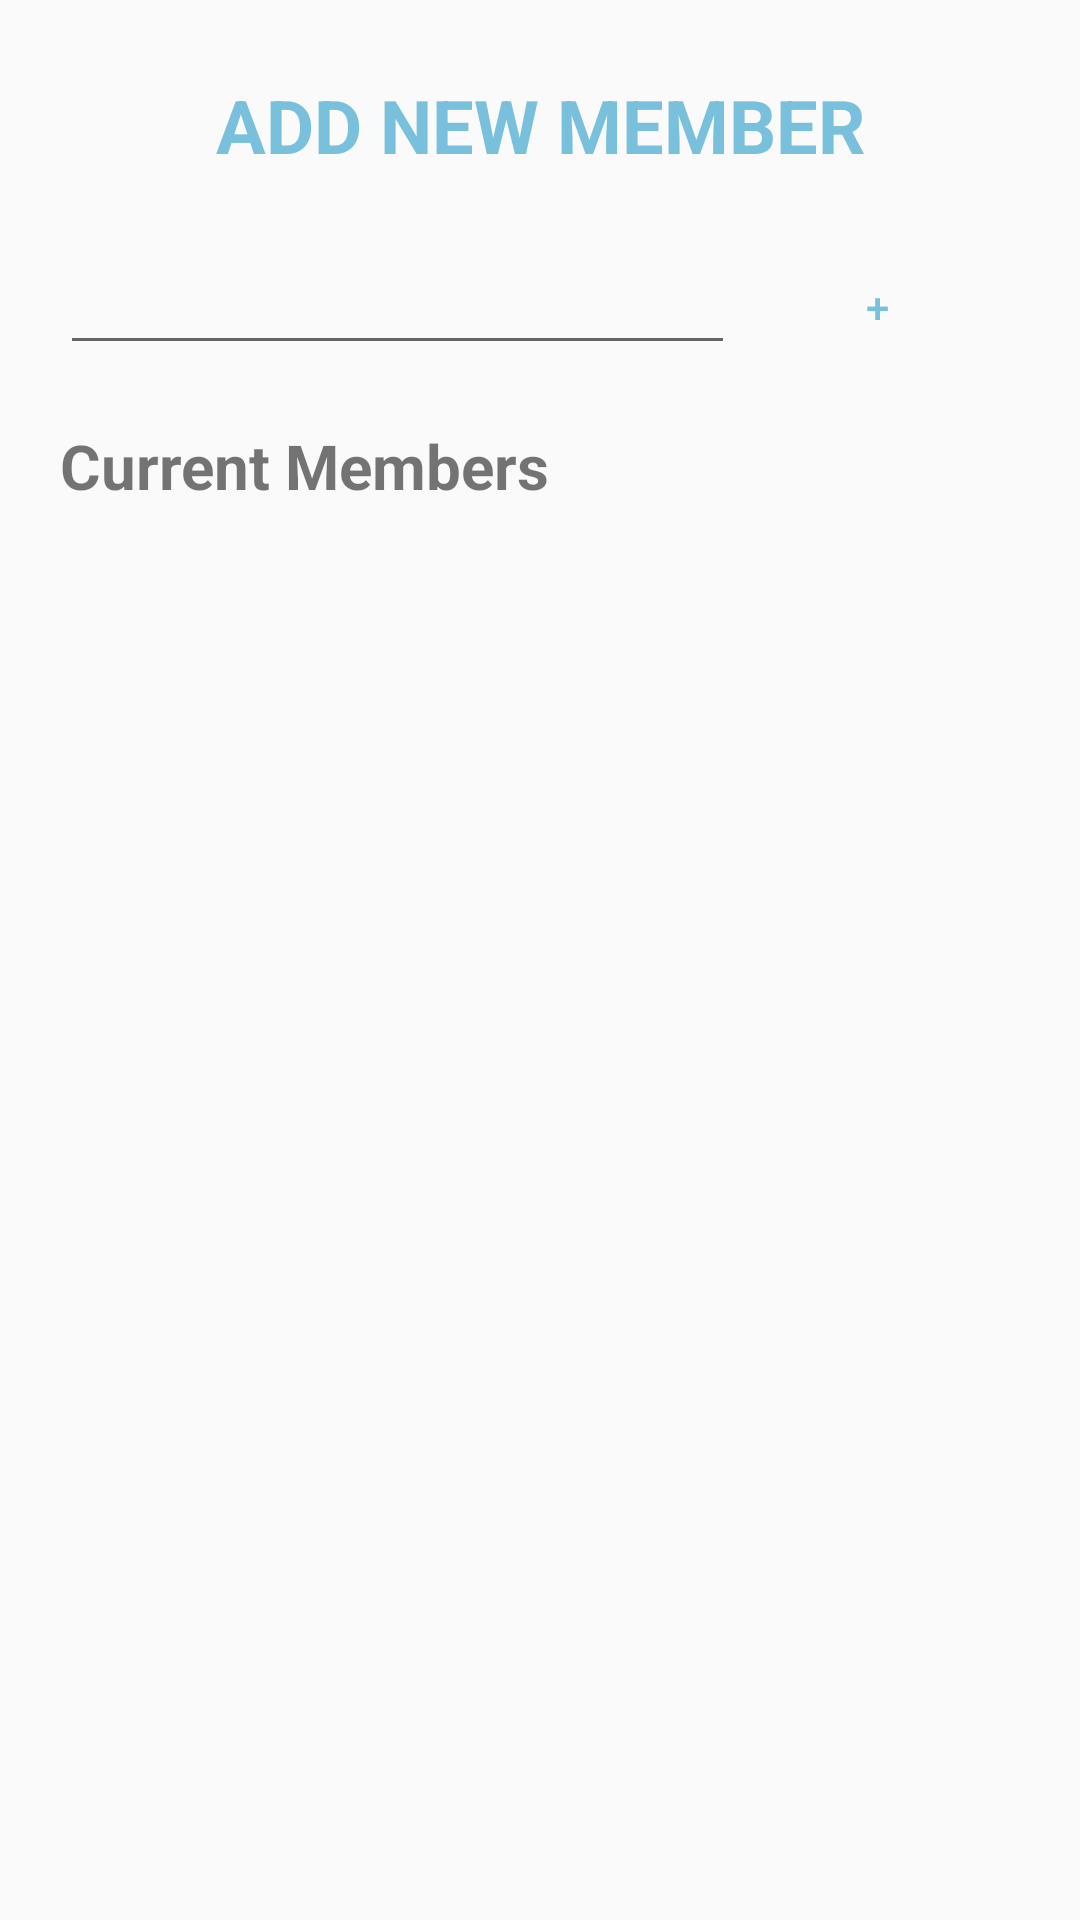

Layout XML and referenced resources for this Android screen:
<!-- AndroidManifest.xml: application theme AppTheme -->
<!-- res/layout/fragment_member_list_dialog.xml -->
<?xml version="1.0" encoding="utf-8"?>
<RelativeLayout xmlns:android="http://schemas.android.com/apk/res/android"
    xmlns:tools="http://schemas.android.com/tools"
    android:layout_width="match_parent"
    android:layout_height="match_parent"
    android:padding="20dp"
    tools:context=".fragments.MemberListDialogFragment">

    <TextView
        android:id="@+id/member_list_addMemberTitle"
        style="@style/TitleText"
        android:gravity="center_horizontal"
        android:layout_margin="5dp"
        android:text="ADD NEW MEMBER"
        android:layout_width="match_parent"
        android:layout_height="wrap_content" />

    <LinearLayout
        android:id="@+id/member_list_addMemberLayout"
        android:layout_marginVertical="5dp"
        android:layout_below="@id/member_list_addMemberTitle"
        android:gravity="center_vertical"
        android:orientation="horizontal"
        android:layout_width="match_parent"
        android:layout_height="wrap_content">

        <EditText
            android:id="@+id/member_list_memberUsername"
            android:layout_width="0dp"
            style="@style/Text"
            android:layout_weight="3"
            android:layout_height="wrap_content" />

        <Button
            android:id="@+id/member_list_addMemberButton"
            android:layout_width="0dp"
            android:layout_weight="1"
            android:layout_margin="10dp"
            android:text="+"
            android:layout_height="wrap_content" />

    </LinearLayout>

    <TextView
        android:text="Current Members"
        android:id="@+id/member_list_memberListTitle"
        android:layout_below="@id/member_list_addMemberLayout"
        style="@style/SubTitleText"
        android:layout_width="match_parent"
        android:layout_height="wrap_content" />

    <androidx.recyclerview.widget.RecyclerView
        android:id="@+id/member_list_memberList"
        android:layout_below="@id/member_list_memberListTitle"
        android:layout_width="match_parent"
        android:layout_height="wrap_content" />

</RelativeLayout>
<!-- resources referenced by this layout -->
<resources>
  <style name="SubTitleText">
          <item name="android:textStyle">bold</item>
          <item name="android:textSize">10pt</item>
      </style>
  <style name="Text">
          <item name="android:textSize">8pt</item>
      </style>
  <style name="TitleText">
          <item name="android:textColor">@color/colorAccent</item>
          <item name="android:textStyle">bold</item>
          <item name="android:textSize">12pt</item>
      </style>
  <style name="AppTheme" parent="Theme.AppCompat.Light.NoActionBar">
          
          <item name="colorPrimary">@color/colorPrimary</item>
          <item name="colorPrimaryDark">@color/colorPrimaryDark</item>
          <item name="colorAccent">@color/colorAccent</item>
          <item name="android:buttonStyle">@style/ButtonStyle</item>
      </style>
  <color name="colorAccent">#78C0DC</color>
  <color name="colorPrimary">#DC9478</color>
  <color name="colorPrimaryDark">#D27450</color>
  <style name="ButtonStyle" parent="Widget.AppCompat.Button.Colored">
          <item name="android:background">@drawable/button_border</item>
          <item name="android:textColor">@color/colorAccent</item>
      </style>
</resources>
